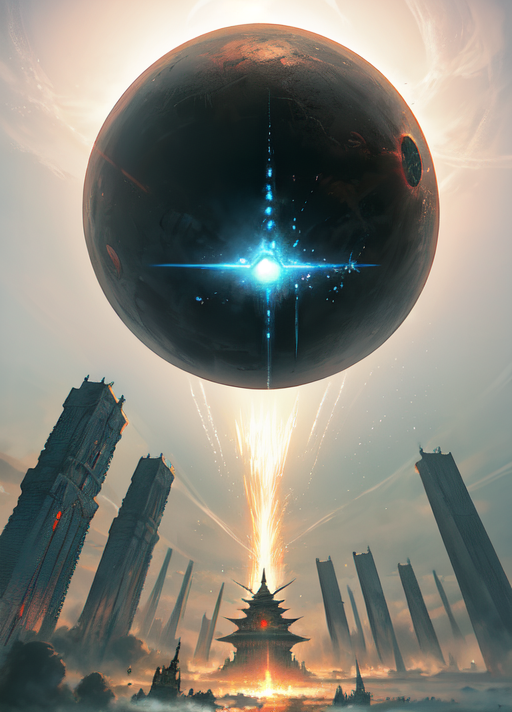
Generation parameters embedded in this image by AUTOMATIC1111 Stable Diffusion web UI or a fork of it (Forge, ...) (PNG 'parameters' text chunk):
bomb from final fantasy , full body, in frame,by Yoshitaka Amano,Dave Rapoza,Zdzisław Beksiński,artstation,HD,4k,Cinematic,dramtic,sci-fi,vivid,cinematic lighting,backlight,
Negative prompt: bad anatomy, bad hands, bad feet, bad arms, bad legs, bad torso, bad face, missing fingers, fused fingers, cropped, worst quality, low quality, normal quality, high quality, jpeg artifacts, blurry, motion blur, noise, distortion, text
Steps: 150, Sampler: Euler a, CFG scale: 7, Seed: 4261851264, Size: 512x712, Model hash: 54ef3e3610, Model: meinamix_meinaV11, Version: v1.5.1